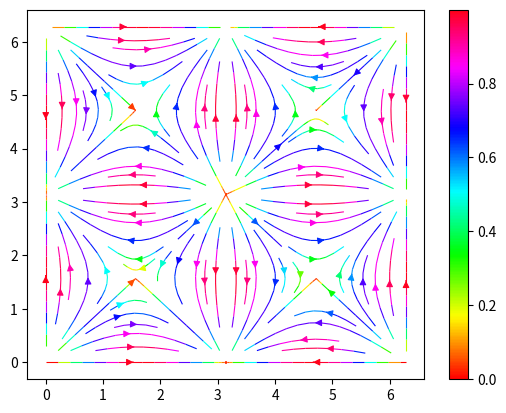

Recreate this plot in Python.
import matplotlib.pyplot as plt
import numpy as np
from numpy import sin, cos, pi, sqrt

n = 100
x = np.linspace(0, 2*pi, n)
y = np.linspace(0, 2*pi, n)
X, Y = np.meshgrid(x, y)

# (u, v) = \nabla -cos(X)*cos(Y)    Pre-calculate u and v manually.
u = sin(X)*cos(Y) ###  Calculate u  ###
v = cos(X)*sin(Y) ###  Calculate v  ###
speed = sqrt(u**2 + v**2) ###  Calculate speed from u and v  ###

# Plot
strm = plt.streamplot(X, Y, u, v, color=speed, linewidth = 0.8, cmap='hsv')
plt.colorbar(strm.lines)
plt.show()